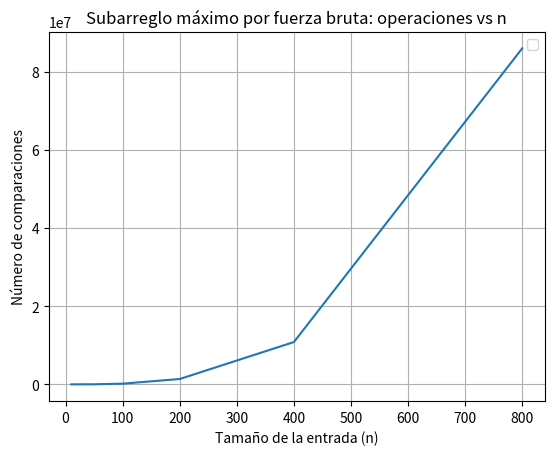

Generate this figure with matplotlib: (Note: this script raises an exception after producing the figure.)
import matplotlib.pyplot as plt
import random

def subarreglo_maximo_por_fuerza_bruta(arreglo: list):
    """
    Encuentre el subarreglo de mayor suma en un arreglo original calculando todas las posibles combinaciones

    Args:
        arreglo: arreglo a procesaar para extraer el maximo subarreglo
        
    Return: 
        Una tupla (mejor_inicio, mejor_fin, suma_maxima, operaciones) 
    """
    
    n = len(arreglo)
    mejor_inicio, mejor_fin = 0,0
    suma_maxima = float('-inf')
    operaciones = 0
    
    for i in range(n):
        operaciones += 1
        for j in range(i, n):
            operaciones += 1
            suma = 0
            for k in range(i, j + 1):
                operaciones += 1
                suma += arreglo[k]

            if suma > suma_maxima:
                suma_maxima = suma
                mejor_inicio = i
                mejor_fin = j

    return mejor_inicio, mejor_fin, suma_maxima, operaciones

def graficar_operaciones(tamanios: list[int], resultados: list[int]) -> None:
    """
    Grafica comparaciones vs n para cada tipo de entrada
    """
    plt.figure()
    plt.plot(tamanios, resultados)
    plt.title("Subarreglo máximo por fuerza bruta: operaciones vs n")
    plt.xlabel("Tamaño de la entrada (n)")
    plt.ylabel("Número de comparaciones")
    plt.legend()
    plt.grid(True)
    plt.savefig("graficas/clase-4/fuerza-bruta-maximo-subarreglo.png")
    
def generar_entradas(n: int) -> list[int]:
    """
    Genera una entrada de tamanio n

    Args:
        n: tamanio de cada una de las tres listas generadas

    Returns:
        Arreglo de numeros negativos y positivos
    """
    entrada = [random.randint(-100, 100) for _ in range(n)]
    random.shuffle(entrada)
    return entrada

if __name__ == "__main__":
    # arreglo = [-2, 1, -3, 4, -1, 2, 1, -5, 4]
    # mejor_inicio, mejor_fin, suma_maxima, operaciones = subarreglo_maximo_por_fuerza_bruta(arreglo)
    # print(mejor_inicio, mejor_fin, suma_maxima, operaciones)
    
    tamanios = [10, 50, 100, 200, 400, 800]
    cantidad_operaciones = []
    for tamanio in tamanios:
        _, _, _, operaciones = subarreglo_maximo_por_fuerza_bruta(generar_entradas(tamanio))
        cantidad_operaciones.append(operaciones)
        print(tamanio, cantidad_operaciones)
    graficar_operaciones(tamanios, cantidad_operaciones)
